Dataset: classification_dataset (GitHub, HarishRaghav25/Rice-and-Maize-pest-detection). Classes: maize curvularia leaf spot, maize maydis leaf blight, maize sorghum downy mildew, maize turcicum leaf blight, maize healthy, maize aphid, maize fall armyworm, rice bacterial leaf blight, rice brown spot, rice false smut, rice leaf sheath blight, rice healthy, rice leaf folder, rice skipper, rice white stem borer, rice yellow stem borer.

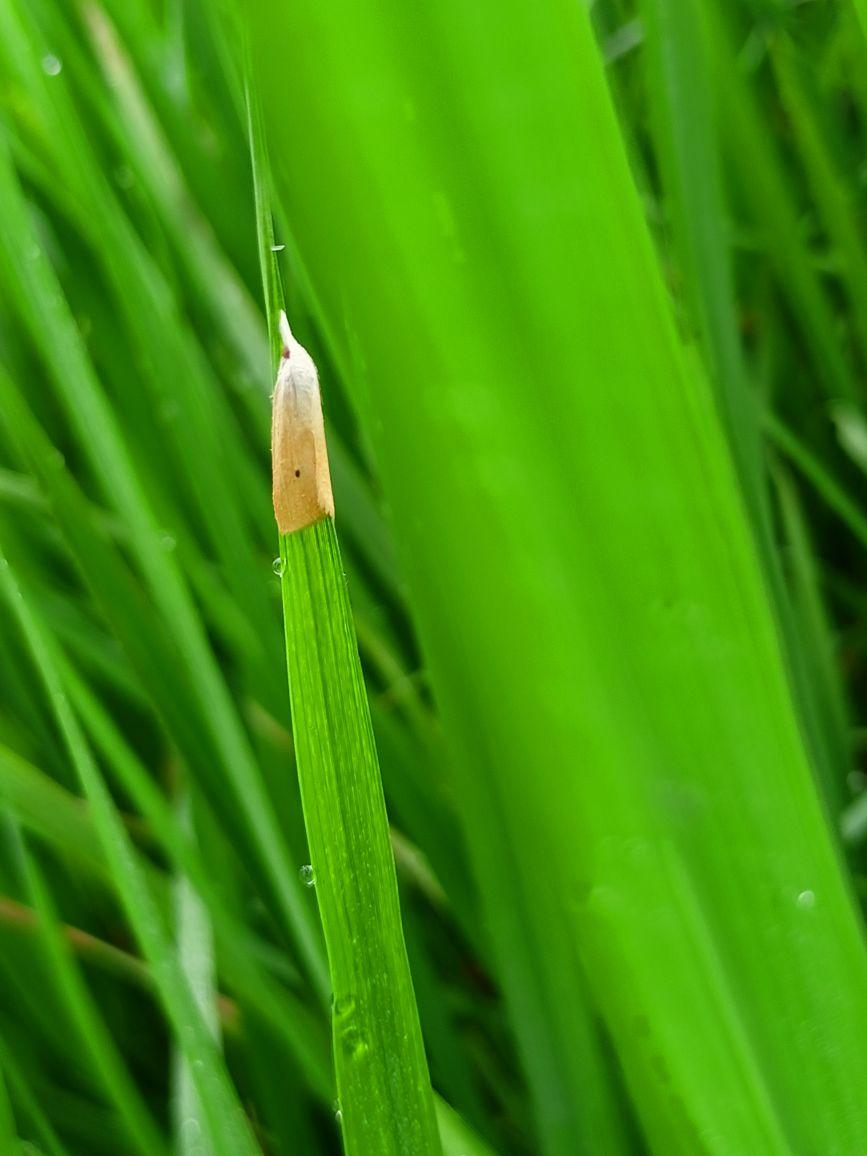
Label: rice yellow stem borer

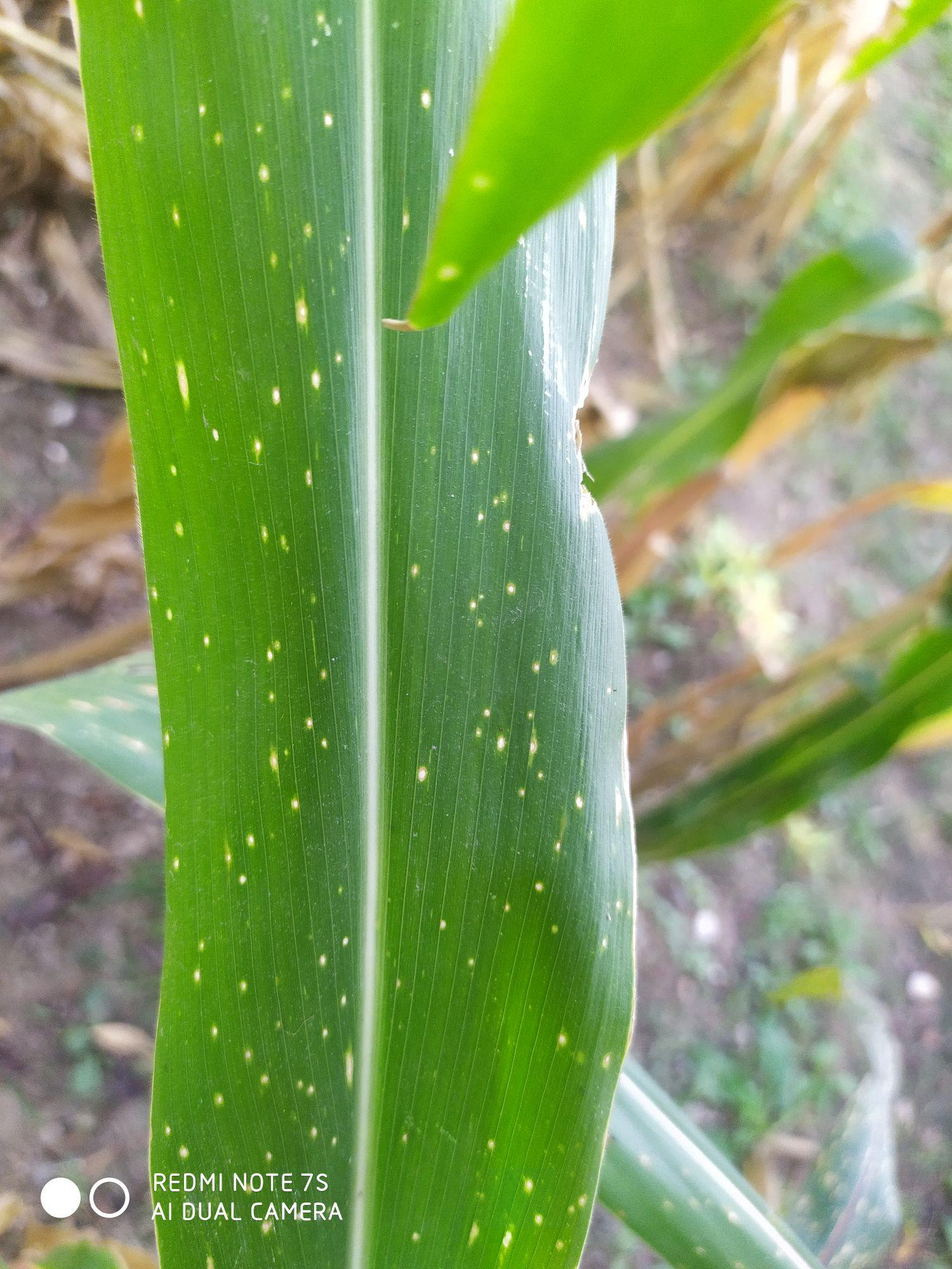
Label: maize curvularia leaf spot

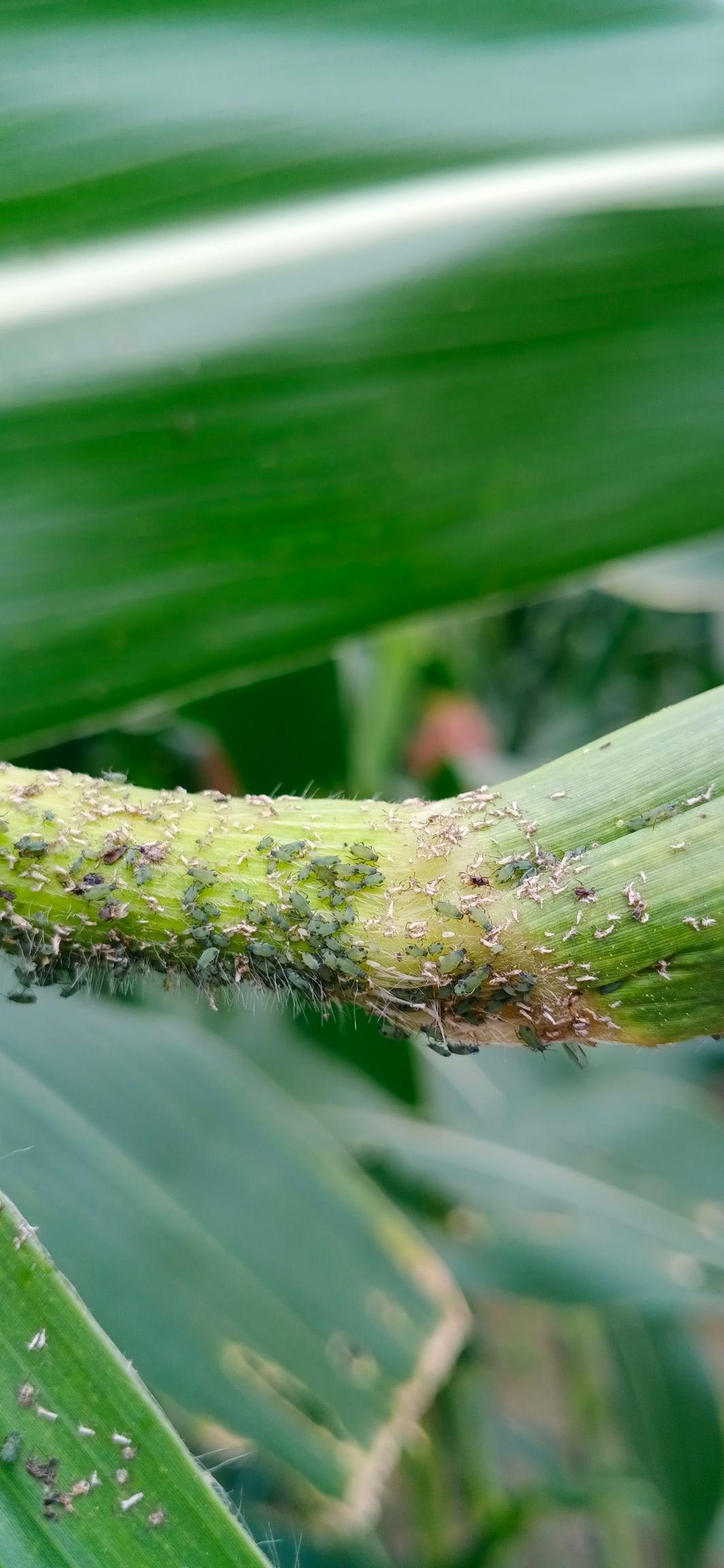
Label: maize aphid

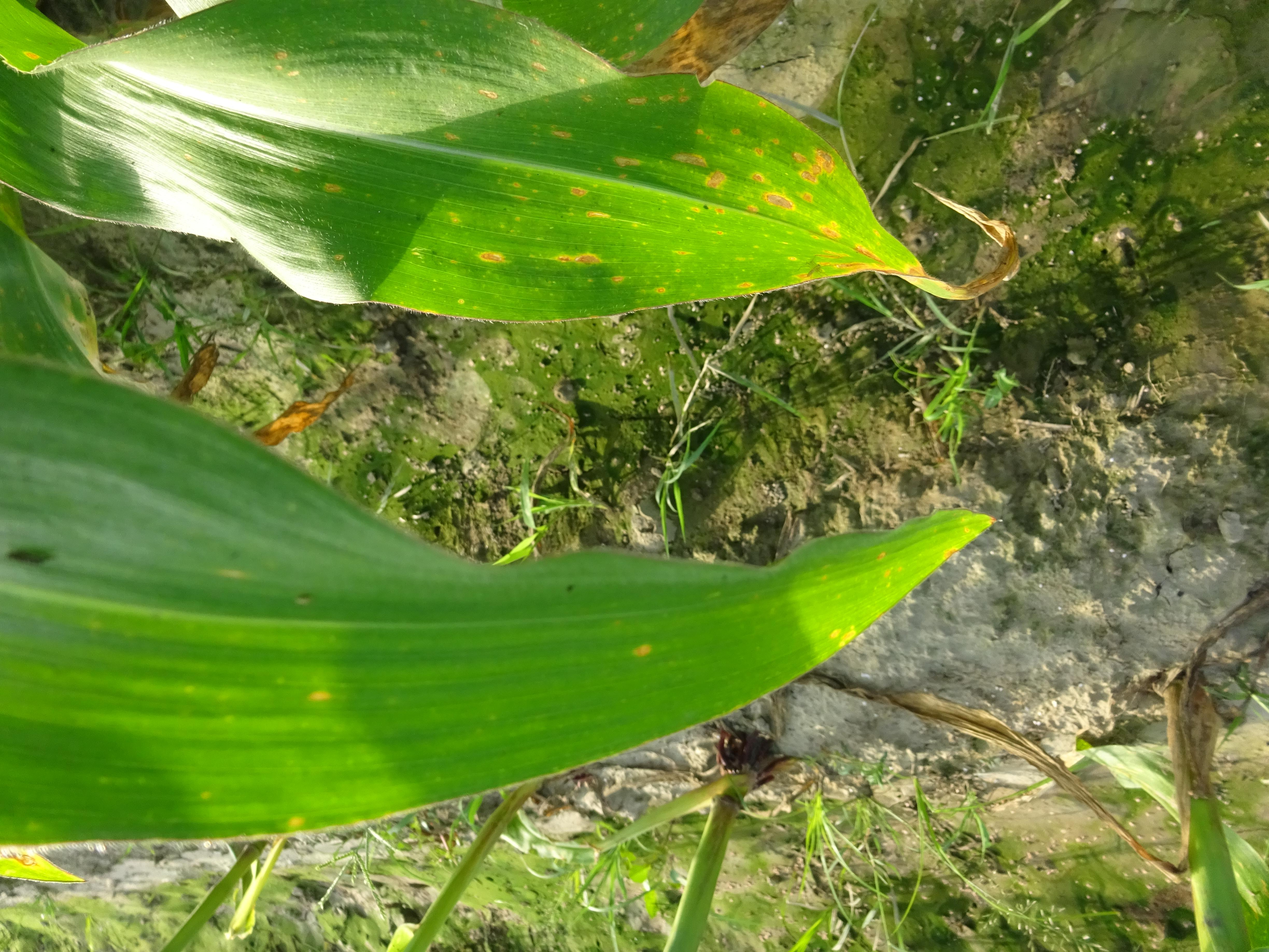
Label: maize maydis leaf blight

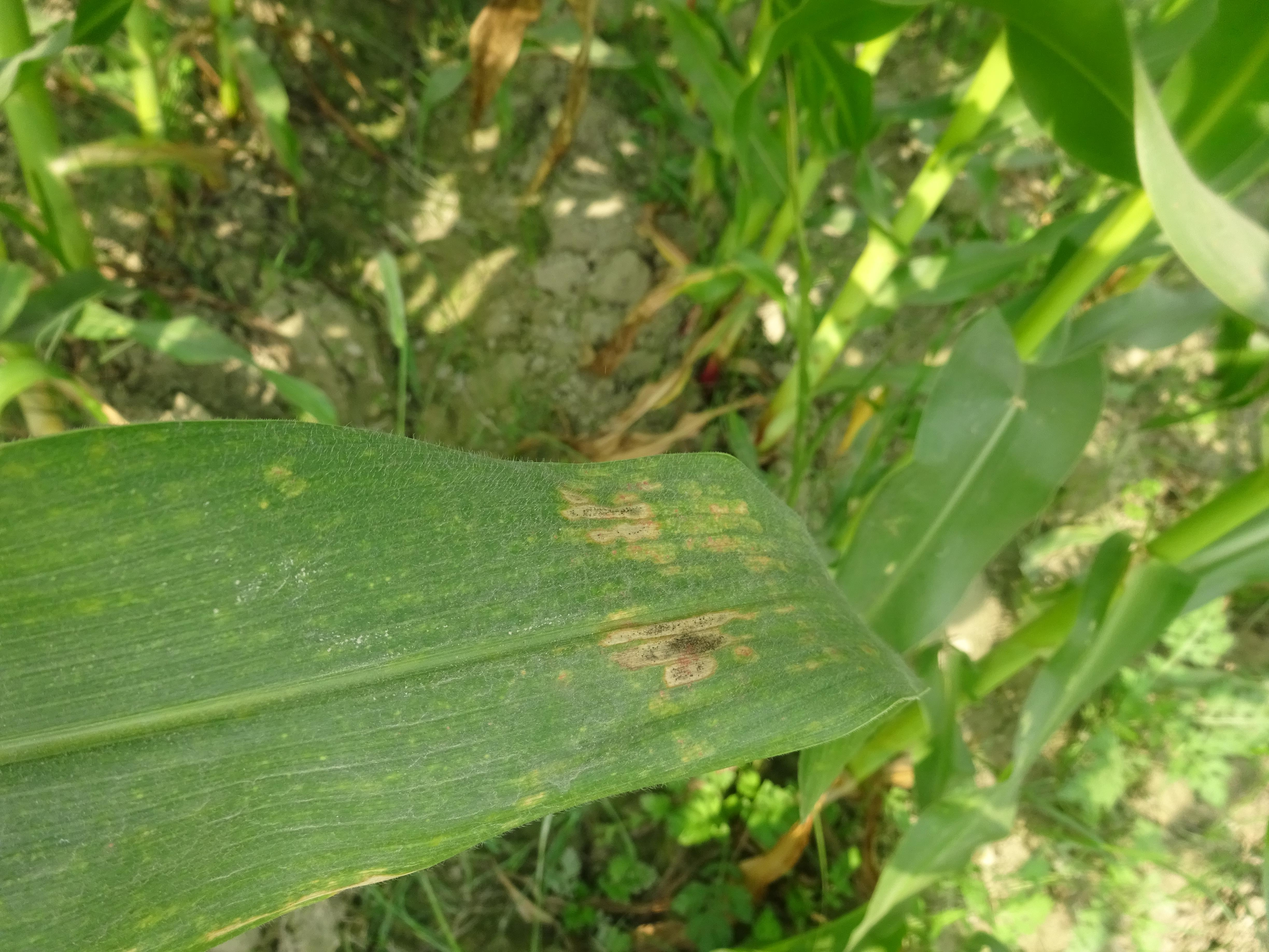
Label: maize turcicum leaf blight

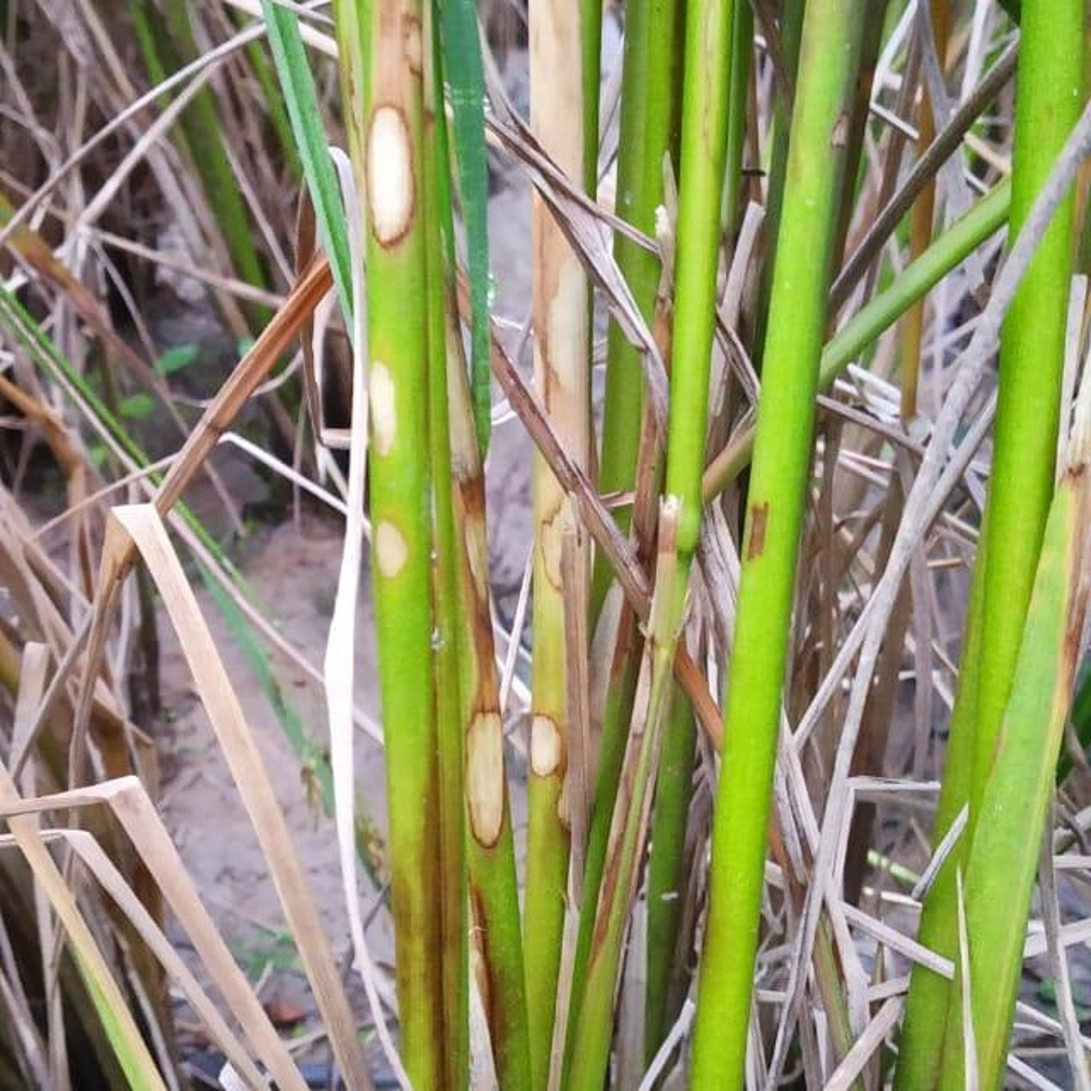
Label: rice leaf sheath blight
